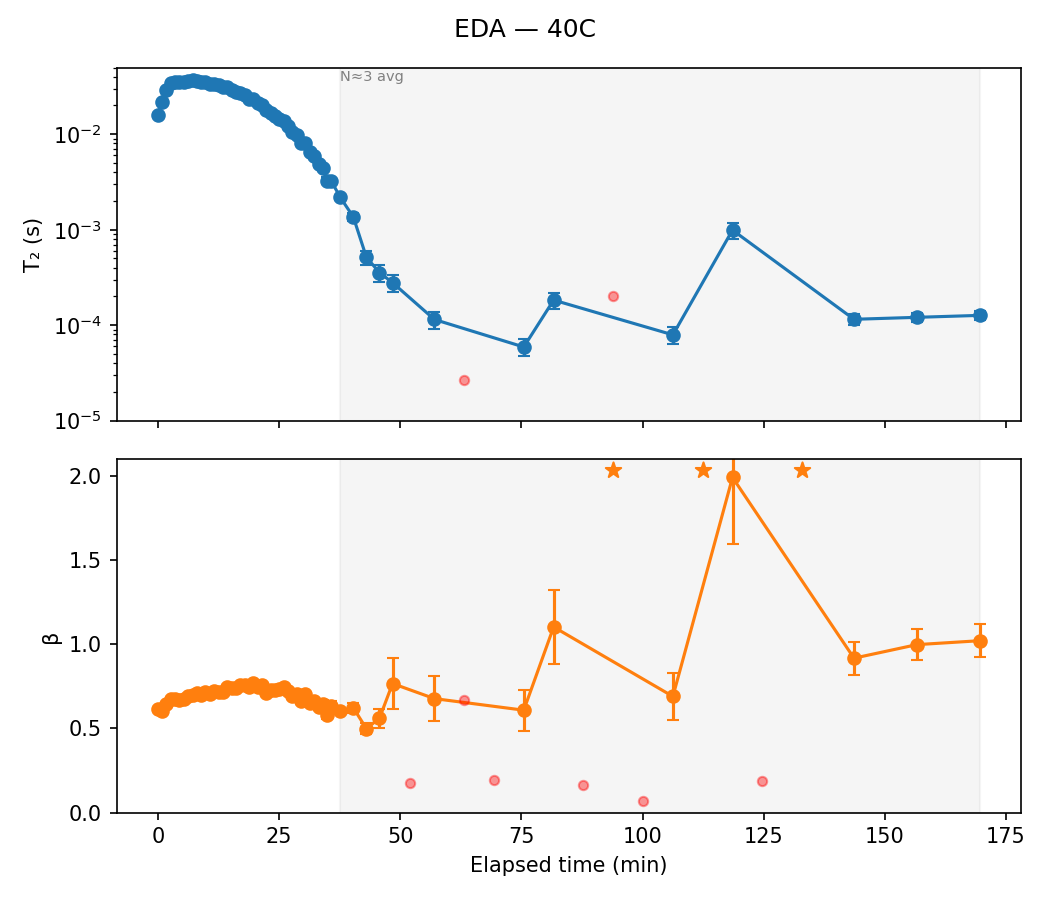

Values plotted in this chart, from the file beside it:
sample, temp, scan, timestamp, n_avg, A, A_err, T2, T2_err, beta, beta_err, dropped, elapsed_min, alpha
EDA, 40C, 1, 2020-07-29 14:31:02, 1, 20.31, 0.3148, 0.01599, 0.0004987, 0.6132, 0.01003, False, 0.0, 
EDA, 40C, 2, 2020-07-29 14:31:54, 1, 20.42, 0.2748, 0.02186, 0.0005963, 0.6068, 0.008601, False, 0.8667, 
EDA, 40C, 3, 2020-07-29 14:32:48, 1, 19.14, 0.2288, 0.02927, 0.000681, 0.645, 0.008605, False, 1.767, 
EDA, 40C, 4, 2020-07-29 14:33:42, 1, 18.56, 0.2026, 0.03416, 0.0007024, 0.677, 0.00861, False, 2.667, 
EDA, 40C, 5, 2020-07-29 14:34:36, 1, 18.56, 0.2015, 0.03512, 0.0007195, 0.675, 0.008534, False, 3.567, 
EDA, 40C, 6, 2020-07-29 14:35:30, 1, 18.7, 0.2015, 0.03558, 0.0007267, 0.6708, 0.008389, False, 4.467, 
EDA, 40C, 7, 2020-07-29 14:36:24, 1, 18.59, 0.2001, 0.03549, 0.0007223, 0.6728, 0.008417, False, 5.367, 
EDA, 40C, 8, 2020-07-29 14:37:18, 1, 18.25, 0.197, 0.03635, 0.0007291, 0.6905, 0.008838, False, 6.267, 
EDA, 40C, 9, 2020-07-29 14:38:12, 1, 18.11, 0.1908, 0.03667, 0.0007135, 0.6963, 0.008751, False, 7.167, 0.0
EDA, 40C, 10, 2020-07-29 14:39:06, 1, 18.11, 0.1873, 0.0365, 0.0006866, 0.712, 0.008925, False, 8.067, 0.004594
EDA, 40C, 11, 2020-07-29 14:39:58, 1, 18.12, 0.1939, 0.03538, 0.0006951, 0.7019, 0.008991, False, 8.933, 0.0353
EDA, 40C, 12, 2020-07-29 14:40:52, 1, 18.01, 0.1907, 0.03532, 0.0006771, 0.7165, 0.009221, False, 9.833, 0.03667
EDA, 40C, 13, 2020-07-29 14:41:46, 1, 18.09, 0.196, 0.03372, 0.0006673, 0.7075, 0.009217, False, 10.73, 0.08052
EDA, 40C, 14, 2020-07-29 14:42:40, 1, 17.79, 0.1901, 0.03382, 0.0006509, 0.7222, 0.009425, False, 11.63, 0.07767
EDA, 40C, 15, 2020-07-29 14:43:34, 1, 17.76, 0.196, 0.03278, 0.000653, 0.7196, 0.009661, False, 12.53, 0.106
EDA, 40C, 16, 2020-07-29 14:44:28, 1, 17.77, 0.1996, 0.03111, 0.0006303, 0.7199, 0.009825, False, 13.43, 0.1517
EDA, 40C, 17, 2020-07-29 14:45:22, 1, 17.53, 0.1958, 0.03092, 0.0006066, 0.7484, 0.01048, False, 14.33, 0.1568
EDA, 40C, 18, 2020-07-29 14:46:16, 1, 17.75, 0.2033, 0.02924, 0.0005938, 0.7389, 0.01049, False, 15.23, 0.2025
EDA, 40C, 19, 2020-07-29 14:47:10, 1, 17.89, 0.2096, 0.02769, 0.000574, 0.7408, 0.01078, False, 16.13, 0.2449
EDA, 40C, 20, 2020-07-29 14:48:02, 1, 17.63, 0.2071, 0.02699, 0.0005512, 0.7592, 0.01129, False, 17.0, 0.2641
EDA, 40C, 21, 2020-07-29 14:48:56, 1, 17.56, 0.2133, 0.02572, 0.0005438, 0.7585, 0.01166, False, 17.9, 0.2985
EDA, 40C, 22, 2020-07-29 14:49:50, 1, 17.86, 0.2222, 0.02347, 0.0005148, 0.7444, 0.01153, False, 18.8, 0.36
EDA, 40C, 23, 2020-07-29 14:50:44, 1, 17.41, 0.223, 0.02321, 0.0005122, 0.7697, 0.01263, False, 19.7, 0.3671
EDA, 40C, 24, 2020-07-29 14:51:38, 1, 17.65, 0.2372, 0.02121, 0.0005007, 0.7479, 0.01256, False, 20.6, 0.4216
EDA, 40C, 25, 2020-07-29 14:52:32, 1, 17.42, 0.2391, 0.0202, 0.0004815, 0.7607, 0.01324, False, 21.5, 0.4492
EDA, 40C, 26, 2020-07-29 14:53:26, 1, 18.04, 0.2675, 0.01794, 0.0004848, 0.7094, 0.01257, False, 22.4, 0.5106
EDA, 40C, 27, 2020-07-29 14:54:20, 1, 17.91, 0.2651, 0.01682, 0.0004461, 0.7265, 0.0131, False, 23.3, 0.5412
EDA, 40C, 28, 2020-07-29 14:55:14, 1, 17.88, 0.2759, 0.01568, 0.0004326, 0.729, 0.01374, False, 24.2, 0.5723
EDA, 40C, 29, 2020-07-29 14:56:08, 1, 17.7, 0.2882, 0.01458, 0.0004218, 0.7351, 0.01472, False, 25.1, 0.6025
EDA, 40C, 30, 2020-07-29 14:57:00, 1, 17.23, 0.2936, 0.0139, 0.0004156, 0.7484, 0.01592, False, 25.97, 0.6209
EDA, 40C, 31, 2020-07-29 14:57:54, 1, 17.43, 0.3182, 0.01215, 0.0003982, 0.7239, 0.01603, False, 26.87, 0.6687
EDA, 40C, 32, 2020-07-29 14:58:48, 1, 17.81, 0.3505, 0.01067, 0.0003873, 0.6957, 0.01605, False, 27.77, 0.7091
EDA, 40C, 33, 2020-07-29 14:59:42, 1, 17.69, 0.3622, 0.00975, 0.0003658, 0.7024, 0.01699, False, 28.67, 0.7341
EDA, 40C, 34, 2020-07-29 15:00:36, 1, 18.11, 0.4092, 0.008163, 0.0003505, 0.6653, 0.01693, False, 29.57, 0.7774
EDA, 40C, 35, 2020-07-29 15:01:30, 1, 17.36, 0.4001, 0.008033, 0.0003381, 0.7048, 0.01922, False, 30.47, 0.7809
EDA, 40C, 36, 2020-07-29 15:02:24, 1, 17.85, 0.4708, 0.006508, 0.000331, 0.6507, 0.01894, False, 31.37, 0.8225
EDA, 40C, 37, 2020-07-29 15:03:18, 1, 17.25, 0.5, 0.005933, 0.0003274, 0.6623, 0.02148, False, 32.27, 0.8382
EDA, 40C, 38, 2020-07-29 15:04:12, 1, 17.94, 0.58, 0.004839, 0.0003079, 0.6303, 0.02182, False, 33.17, 0.868
EDA, 40C, 39, 2020-07-29 15:05:06, 1, 17.52, 0.596, 0.004386, 0.0002888, 0.6454, 0.02396, False, 34.07, 0.8804
EDA, 40C, 40, 2020-07-29 15:06:00, 1, 18.51, 0.7459, 0.003252, 0.0002728, 0.5775, 0.02297, False, 34.97, 0.9113
EDA, 40C, 41, 2020-07-29 15:06:52, 1, 17.24, 0.7044, 0.00321, 0.000256, 0.6354, 0.02782, False, 35.83, 0.9125
EDA, 40C, 42, 2020-07-29 15:08:40, 3, 17.31, 0.5241, 0.002187, 0.0001335, 0.6026, 0.01853, False, 37.63, 0.9404
EDA, 40C, 45, 2020-07-29 15:11:22, 3, 15.85, 0.6914, 0.001364, 0.0001167, 0.623, 0.02802, False, 40.33, 0.9628
EDA, 40C, 48, 2020-07-29 15:14:04, 3, 18.72, 1.457, 0.0005152, 8.92899871738119e-05, 0.4992, 0.03155, False, 43.03, 0.9859
EDA, 40C, 51, 2020-07-29 15:16:46, 3, 16.29, 1.858, 0.0003555, 8.231557819279235e-05, 0.5609, 0.05539, False, 45.73, 0.9903
EDA, 40C, 54, 2020-07-29 15:19:28, 3, 4.548, 1.838, 0.0002788, 0.0001814, 0.7671, 0.3357, False, 48.43, 0.9924
EDA, 40C, 57, 2020-07-29 15:23:04, 4, 96.78, 199.7, 1.1266962938852256e-07, 8.617210203250616e-07, 0.1754, 0.09777, True, 52.03, 
EDA, 40C, 61, 2020-07-29 15:28:06, 3, 6.954, 2.51, 0.0001148, 6.772001626440242e-05, 0.6776, 0.2022, False, 57.07, 0.9969
EDA, 40C, 64, 2020-07-29 15:34:14, 3, 6.694, 29.89, 2.6625866961988738e-05, 0.0001545, 0.6679, 1.45, True, 63.2, 
EDA, 40C, 67, 2020-07-29 15:40:24, 3, 65.66, 3561, 3.621510586866012e-08, 7.76221209412905e-06, 0.1937, 3.47, True, 69.37, 
EDA, 40C, 70, 2020-07-29 15:46:32, 3, 10.86, 6.083, 5.913411056425232e-05, 5.431159221598762e-05, 0.6088, 0.2219, False, 75.5, 0.9984
EDA, 40C, 73, 2020-07-29 15:52:42, 3, 1.959, 1.012, 0.0001832, 0.0001138, 1.104, 0.7708, False, 81.67, 0.995
EDA, 40C, 76, 2020-07-29 15:58:50, 3, 41.64, 846, 3.010401744851555e-08, 2.9534666740102286e-06, 0.167, 1.154, True, 87.8, 
EDA, 40C, 79, 2020-07-29 16:05:00, 3, 0.5768, 0.2679, 0.0002028, 6.034584620109935e-05, 5, 10.45, True, 93.97, 
EDA, 40C, 82, 2020-07-29 16:11:08, 3, 0.2536, 15.47, 2.0889593237482558e-08, 1.8433150183989795e-05, 0.07047, 1.828, True, 100.1, 
EDA, 40C, 85, 2020-07-29 16:17:18, 3, 7.465, 3.986, 7.926916986321788e-05, 6.513726019946081e-05, 0.6906, 0.2776, False, 106.3, 0.9978
EDA, 40C, 88, 2020-07-29 16:23:28, 3, 0.1449, 0.0, 1.8420993785119846e-11, 0.0, 4.689, 0.0, True, 112.4, 
EDA, 40C, 91, 2020-07-29 16:29:36, 3, 0.1091, 0.1706, 0.0009915, 0.001469, 1.993, 8.14, False, 118.6, 0.973
EDA, 40C, 94, 2020-07-29 16:35:46, 3, 129.3, 2234, 3.0656489774961846e-08, 2.2696473545406013e-06, 0.1907, 1.176, True, 124.7, 
EDA, 40C, 97, 2020-07-29 16:43:58, 4, 0.2434, 0.0, 3.7725312374651816e-07, 0.0, 4.289, 0.0, True, 132.9, 
... 3 more rows
